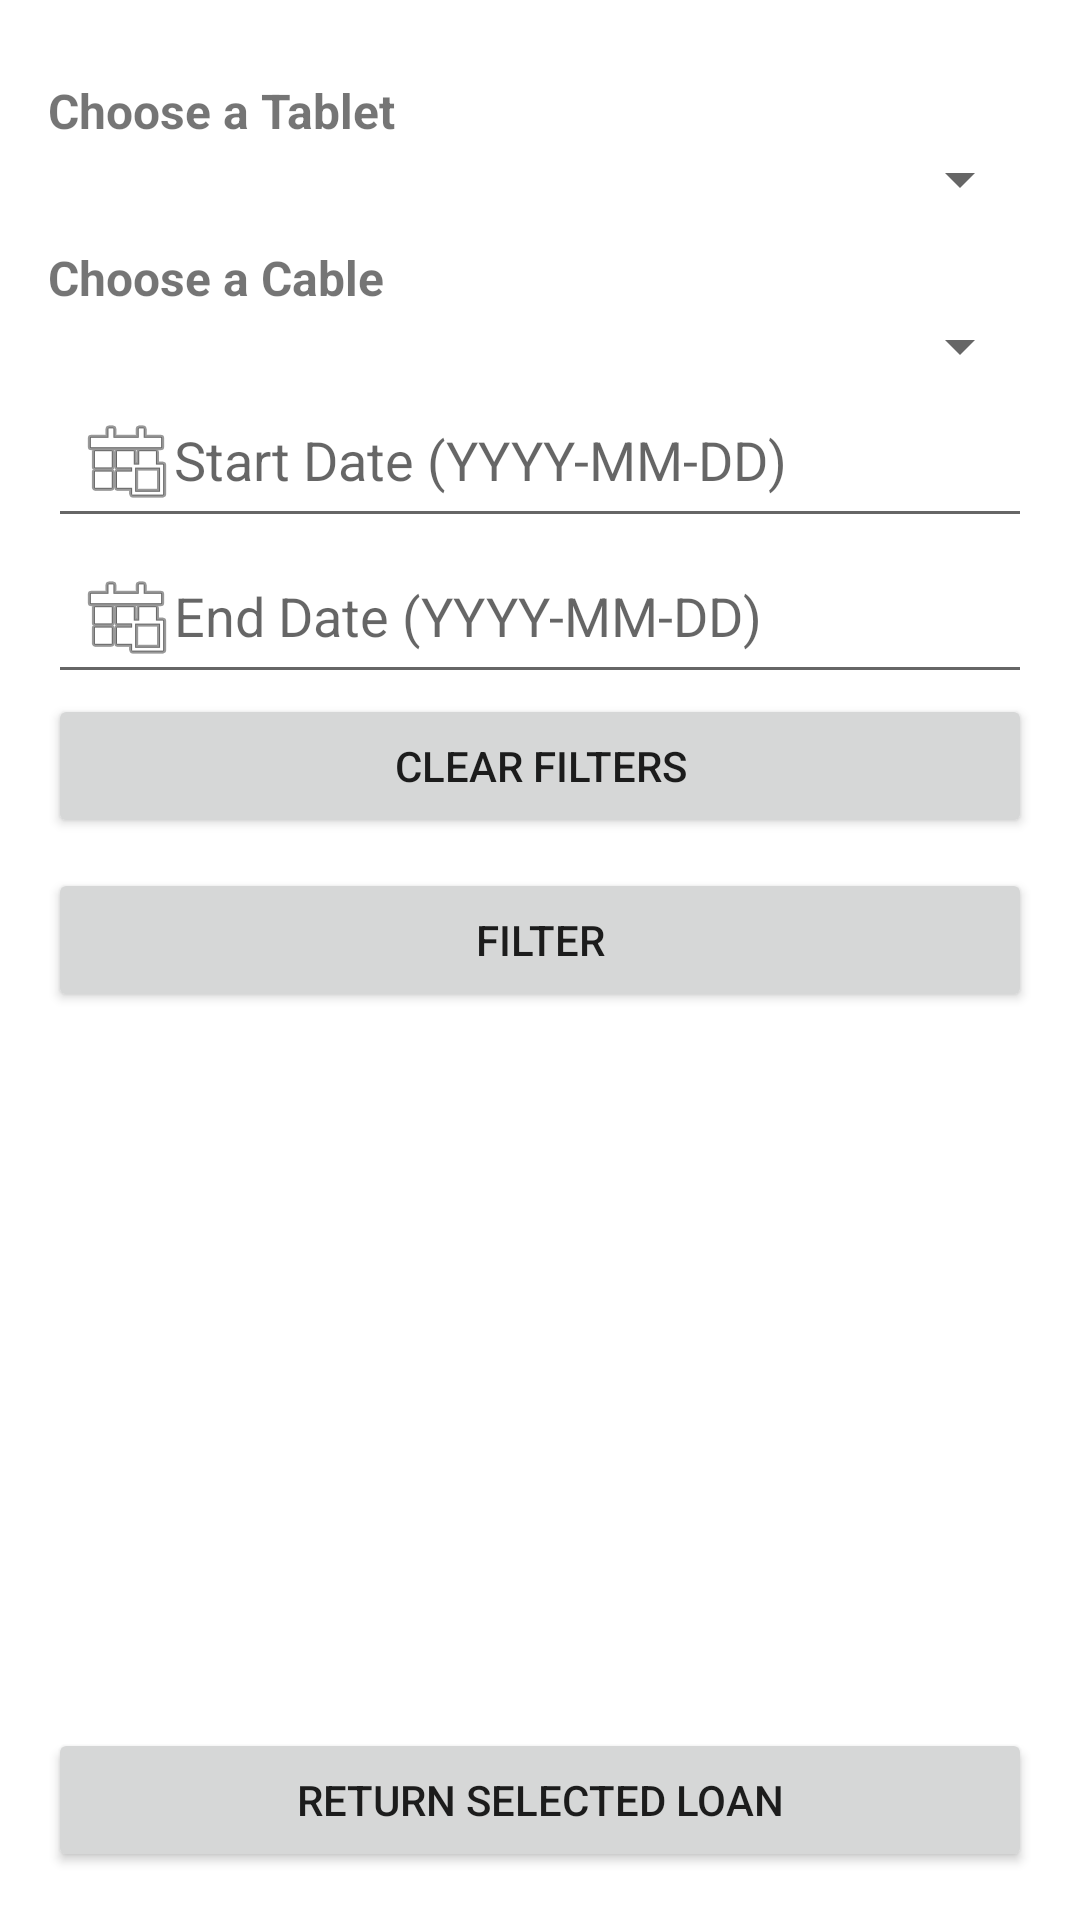

Produce the Android XML layout that renders to this screen, including the resource entries it uses.
<!-- AndroidManifest.xml: application theme Theme.TabletLoanSystem -->
<!-- res/layout/activity_admin.xml -->
<?xml version="1.0" encoding="utf-8"?>
<LinearLayout xmlns:android="http://schemas.android.com/apk/res/android"
    android:layout_width="match_parent"
    android:layout_height="match_parent"
    android:orientation="vertical"
    android:padding="16dp">

    
    
    <TextView
        android:layout_width="match_parent"
        android:layout_height="wrap_content"
        android:text="Choose a Tablet"
        android:textStyle="bold"
        android:textSize="16sp"
        android:layout_marginTop="10dp"/>

    <Spinner
        android:id="@+id/spinnerTabletBrand"
        android:layout_width="match_parent"
        android:layout_height="wrap_content"/>

    
    <TextView
        android:layout_width="match_parent"
        android:layout_height="wrap_content"
        android:text="Choose a Cable"
        android:textStyle="bold"
        android:textSize="16sp"
        android:layout_marginTop="10dp"/>

    <Spinner
        android:id="@+id/spinnerCableType"
        android:layout_width="match_parent"
        android:layout_height="wrap_content"/>


    
    <EditText
        android:id="@+id/editTextStartDate"
        android:layout_width="match_parent"
        android:layout_height="wrap_content"
        android:hint="@string/start_date_hint"
        android:focusable="false"
        android:clickable="true"
        android:drawableLeft="@android:drawable/ic_menu_today"
        android:padding="10dp"/>

    
    <EditText
        android:id="@+id/editTextEndDate"
        android:layout_width="match_parent"
        android:layout_height="wrap_content"
        android:hint="@string/end_date_hint"
        android:focusable="false"
        android:clickable="true"
        android:drawableLeft="@android:drawable/ic_menu_today"
        android:padding="10dp"/>

    
    <Button
        android:id="@+id/buttonClearFilters"
        android:layout_width="match_parent"
        android:layout_height="wrap_content"
        android:text="Clear Filters"
        android:layout_marginBottom="5dp"/>

    
    <Button
        android:id="@+id/buttonFilter"
        android:layout_width="match_parent"
        android:layout_height="wrap_content"
        android:text="Filter"
        android:layout_marginTop="5dp"/>

    
    <ListView
        android:id="@+id/listViewLoans"
        android:layout_width="match_parent"
        android:layout_height="0dp"
        android:layout_weight="1"
        android:divider="@android:color/darker_gray"
        android:dividerHeight="1dp"/>

    
    <Button
        android:id="@+id/buttonReturn"
        android:layout_width="match_parent"
        android:layout_height="wrap_content"
        android:text="Return Selected Loan"
        android:layout_marginTop="10dp"/>
</LinearLayout>
<!-- resources referenced by this layout -->
<resources>
  <string name="end_date_hint">End Date (YYYY-MM-DD)</string>
  <string name="start_date_hint">Start Date (YYYY-MM-DD)</string>
  <style name="Theme.TabletLoanSystem" parent="Theme.MaterialComponents.DayNight.DarkActionBar">
          
          <item name="colorPrimary">@color/purple_500</item>
          <item name="colorPrimaryVariant">@color/purple_700</item>
          <item name="colorOnPrimary">@color/white</item>
          
          <item name="colorSecondary">@color/teal_200</item>
          <item name="colorSecondaryVariant">@color/teal_700</item>
          <item name="colorOnSecondary">@color/black</item>
          
          <item name="android:statusBarColor">?attr/colorPrimaryVariant</item>
          
      </style>
  <!-- not gathered from this repository: default colours our renderer supplied (Android Studio template values) -->
  <color name="purple_500">#FF6200EE</color>
  <color name="purple_700">#FF3700B3</color>
  <color name="teal_200">#FF03DAC5</color>
  <color name="teal_700">#FF018786</color>
  <color name="black">#FF000000</color>
  <color name="white">#FFFFFFFF</color>
</resources>
